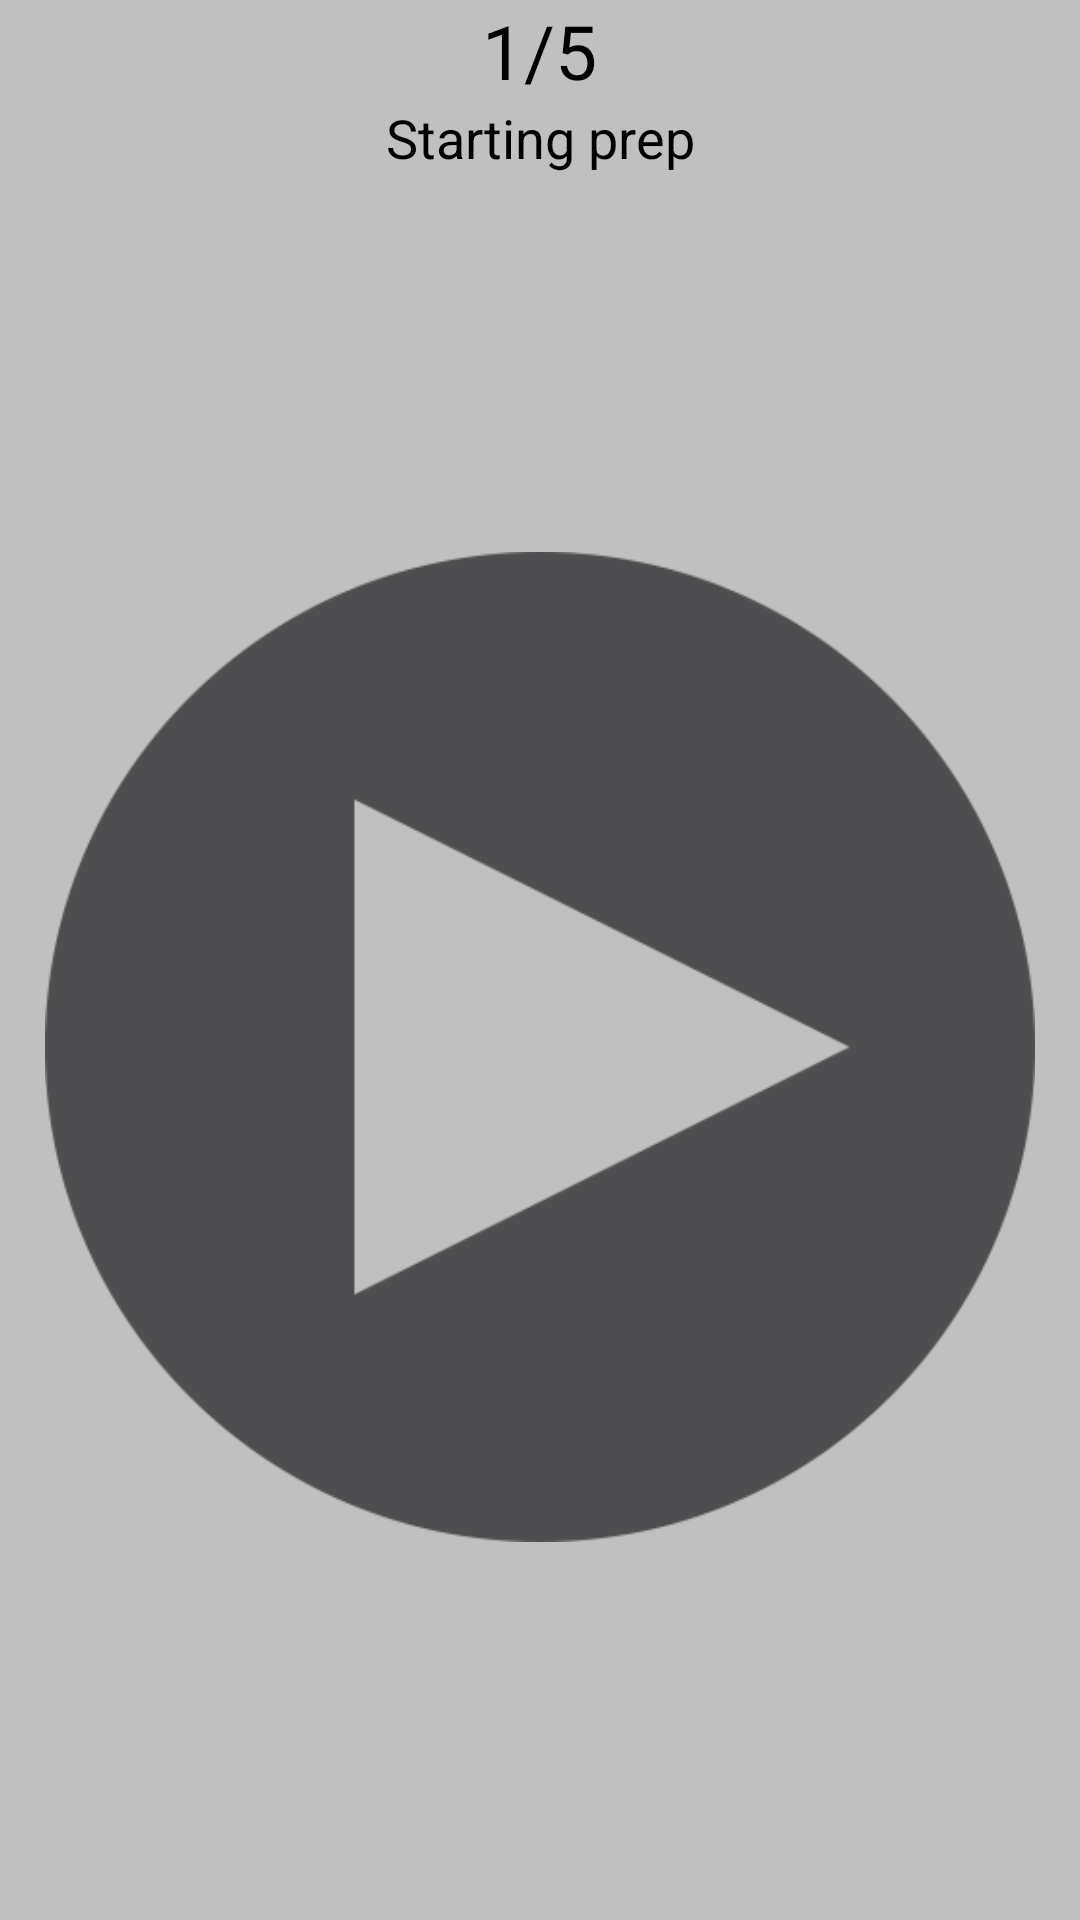

The Android layout XML behind this screen, and the referenced resources:
<!-- AndroidManifest.xml: application theme AppTheme -->
<!-- res/layout/step_list_item.xml -->
<?xml version="1.0" encoding="utf-8"?>
<LinearLayout
    android:id="@+id/pager_item"
    xmlns:android="http://schemas.android.com/apk/res/android"
    android:orientation="vertical"
    android:layout_width="match_parent"
    android:background="#3b000000"
    android:minHeight="250dp"
    android:layout_height="wrap_content">
    <LinearLayout
        android:gravity="center"
        android:orientation="horizontal"
        android:layout_width="match_parent"
        android:layout_height="wrap_content">
        <TextView
            android:id="@+id/step_index"
            android:layout_width="wrap_content"
            android:layout_height="wrap_content"
            android:text="@string/_1"
            android:textColor="#000000"
            android:textSize="25sp"
            />
        <TextView
            android:layout_width="wrap_content"
            android:layout_height="wrap_content"
            android:text="@string/slash"
            android:textColor="#000000"
            android:textSize="25sp"
            />
        <TextView
            android:id="@+id/steps_total_cnt"
            android:layout_width="wrap_content"
            android:layout_height="wrap_content"
            android:text="@string/_5"
            android:textColor="#000000"
            android:textSize="25sp"
            />
    </LinearLayout>
    <TextView
        android:id="@+id/short_description"
        android:layout_width="match_parent"
        android:layout_height="wrap_content"
        android:text="@string/starting_prep"
        android:textColor="#000000"
        android:gravity="center"
        android:textSize="18sp"
        />
    <ImageView
        android:contentDescription="@string/play"
        android:id="@+id/play"
        android:layout_margin="15dp"
        android:layout_width="match_parent"
        android:layout_height="0dp"
        android:layout_weight="1"
        android:src="@drawable/play"
        />

</LinearLayout>
<!-- resources referenced by this layout -->
<resources>
  <!-- drawable play: png bitmap (drawable-hdpi, 4806 bytes) -->
  <string name="_1">1</string>
  <string name="_5">5</string>
  <string name="play">Play</string>
  <string name="slash">/</string>
  <string name="starting_prep">Starting prep</string>
  <style name="AppTheme" parent="Theme.AppCompat.Light.DarkActionBar">
          
          <item name="colorPrimary">@color/colorPrimary</item>
          <item name="colorPrimaryDark">@color/colorPrimaryDark</item>
          <item name="colorAccent">@color/colorAccent</item>
      </style>
  <color name="colorPrimary">#3F51B5</color>
  <color name="colorPrimaryDark">#303F9F</color>
  <color name="colorAccent">#FF4081</color>
</resources>
